Run: headless pygame with SDL's dummy video driver; simulated clock (each Clock.tick advances the game by its frame time, no real sleeping); random seed 0; keys injected as events and as key.get_pressed() state; no mouse input.
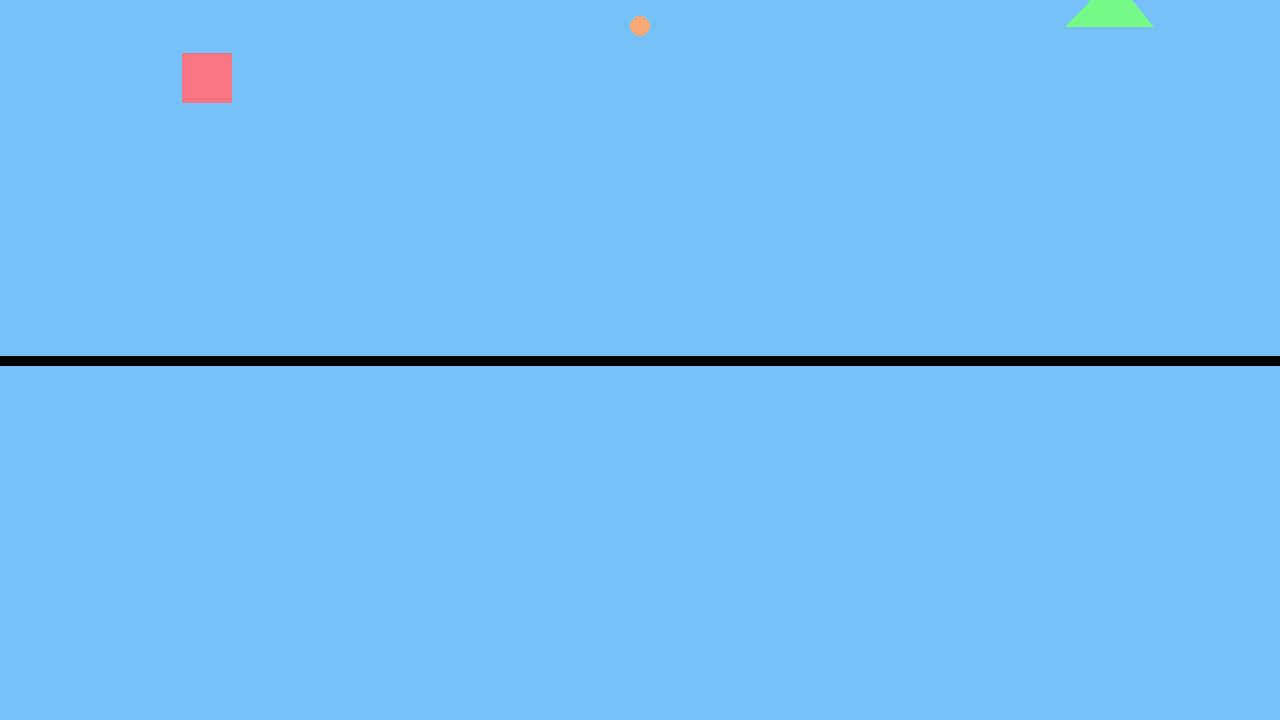
Frame 1 of 4 · flips 1–60 · no input
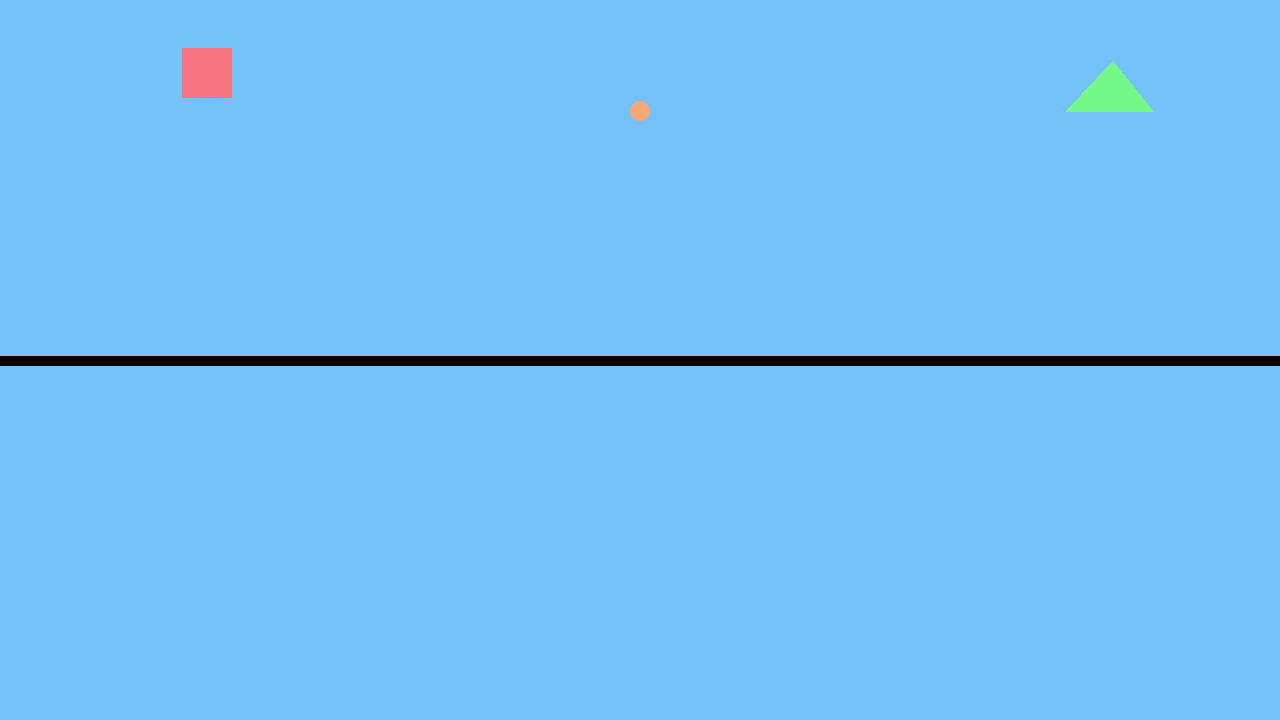
Frame 2 of 4 · flips 61–180 · tapped SPACE, RETURN · held RIGHT (→), D
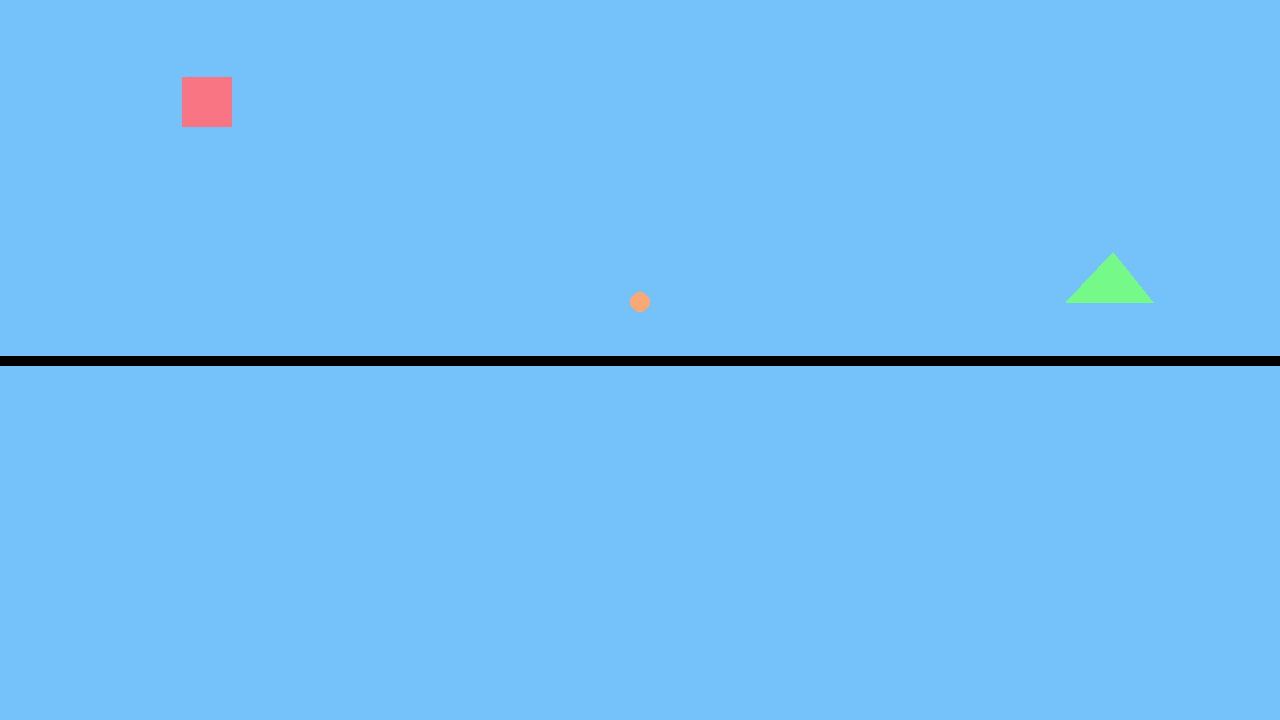
Frame 3 of 4 · flips 181–300 · held DOWN (↓), S
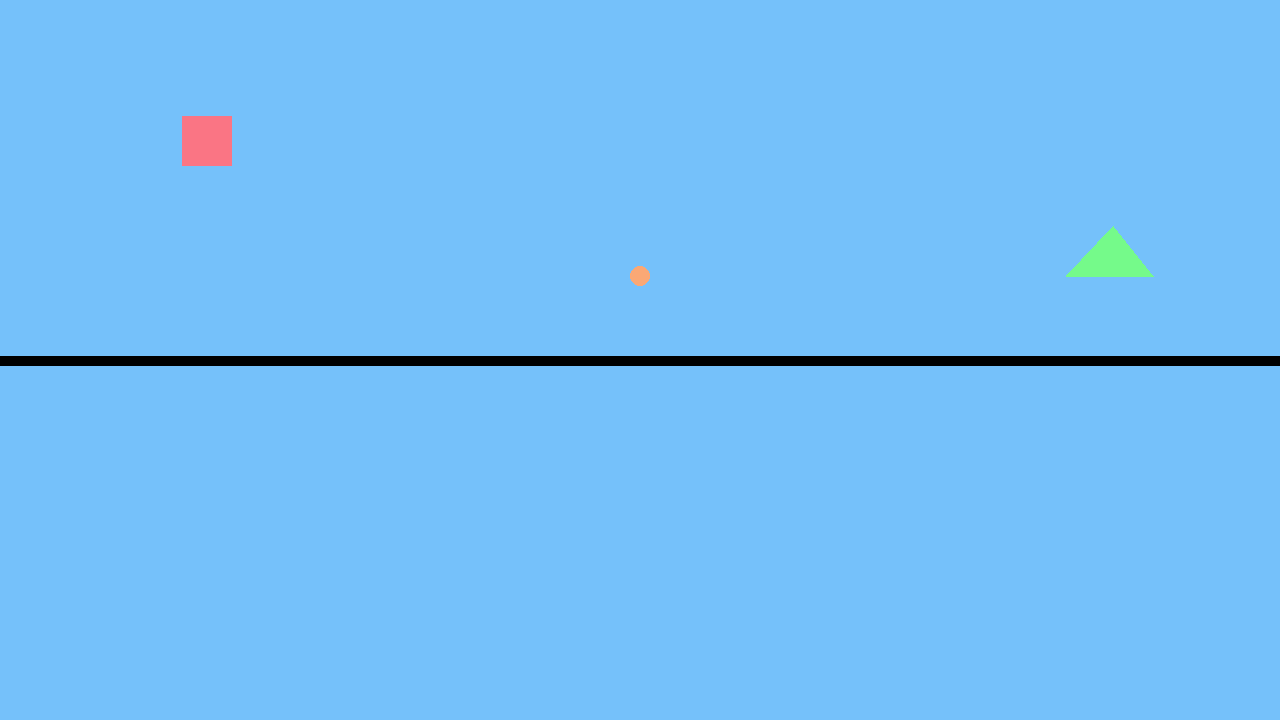
Frame 4 of 4 · flips 301–420 · held LEFT (←), A, UP (↑), W

The pygame program that drew these frames:

import pygame

pygame.init()
WIDTH, HEIGHT = 1280, 720
widthHalf = WIDTH / 2
heightHalf = HEIGHT / 2

display = pygame.display.set_mode((WIDTH, HEIGHT))
clock = pygame.time.Clock()
running = True
FPS = 60

ACCELERATION = .5

class Shape:
    def __init__(self):
        self.position = HEIGHT / 7
        self.velocity = 10

    def move(self):
        self.velocity += ACCELERATION
        self.position += self.velocity

        if self.position >= (HEIGHT / 2) - 20:
            self.velocity = -self.velocity

class Square(Shape):
    def draw(self):
        pygame.draw.rect(display, (250, 117, 132), [WIDTH / 7, self.position, 50,50], )

    def move(self):
        self.velocity += ACCELERATION
        self.position += self.velocity
        if self.position >= 340 - 50:
            self.velocity = -self.velocity

class Ball(Shape):
    def draw(self):
        pygame.draw.circle(display,(250, 168, 117), (WIDTH / 2, self.position), 10, width = 20 )

class Triangle(Shape):
    def draw(self):
        pygame.draw.polygon(display, (117, 250, 138), [[WIDTH / 1.2, self.position], [WIDTH / 1.11, self.position], [WIDTH / 1.15, self.position - 50]])


def game():
    square = Square()
    ball = Ball()
    triangle = Triangle()

    while running:
        for event in pygame.event.get():
            if event.type == pygame.QUIT:
                return
        square.move()
        ball.move()
        triangle.move()


        display.fill((117, 193, 250))
        pygame.draw.line(display, (0, 0, 0), (0, heightHalf), (WIDTH, heightHalf), 10 )

        square.draw()
        ball.draw()
        triangle.draw()

        pygame.display.update()
        clock.tick(FPS)

game()
pygame.quit()
